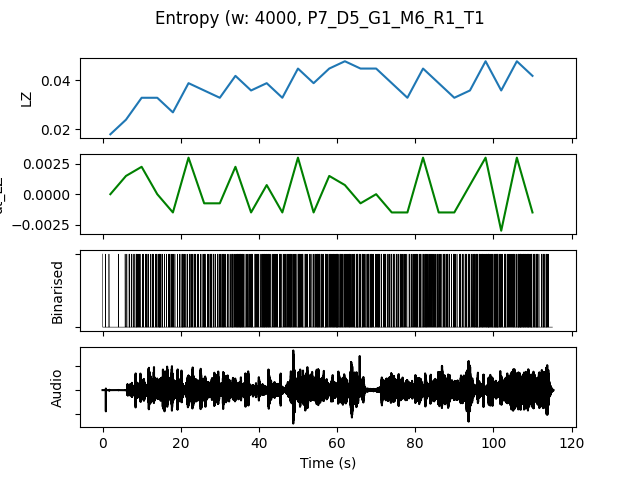

The table this chart was drawn from, first rows:
, t0, LZ, dt_LZ, IOI, nCounts
0.0, 0.0, 0.01795, 0.0, 5333, 3
4.0, 4.0, 0.02393, 0.001496, 2286, 7
8.0, 8.0, 0.03291, 0.002244, 1231, 13
12.0, 12.0, 0.03291, 0.0, 1067, 15
16.0, 16.0, 0.02692, -0.001496, 1600, 10
20.0, 20.0, 0.03889, 0.002991, 1067, 15
24.0, 24.0, 0.0359, -0.0007479, 1067, 15
28.0, 28.0, 0.03291, -0.0007479, 1231, 13
32.0, 32.0, 0.04188, 0.002244, 800.0, 20
36.0, 36.0, 0.0359, -0.001496, 1067, 15
40.0, 40.0, 0.03889, 0.0007479, 888.9, 18
44.0, 44.0, 0.03291, -0.001496, 1067, 15
48.0, 48.0, 0.04487, 0.002991, 941.2, 17
52.0, 52.0, 0.03889, -0.001496, 1067, 15
56.0, 56.0, 0.04487, 0.001496, 800.0, 20
60.0, 60.0, 0.04786, 0.0007479, 842.1, 19
64.0, 64.0, 0.04487, -0.0007479, 888.9, 18
68.0, 68.0, 0.04487, 0.0, 941.2, 17
72.0, 72.0, 0.03889, -0.001496, 1143, 14
76.0, 76.0, 0.03291, -0.001496, 1231, 13
80.0, 80.0, 0.04487, 0.002991, 941.2, 17
84.0, 84.0, 0.03889, -0.001496, 1067, 15
88.0, 88.0, 0.03291, -0.001496, 1231, 13
92.0, 92.0, 0.0359, 0.0007479, 1067, 15
96.0, 96.0, 0.04786, 0.002991, 727.3, 22
100.0, 100.0, 0.0359, -0.002991, 842.1, 19
104.0, 104.0, 0.04786, 0.002991, 761.9, 21
108.0, 108.0, 0.04188, -0.001496, 761.9, 21
